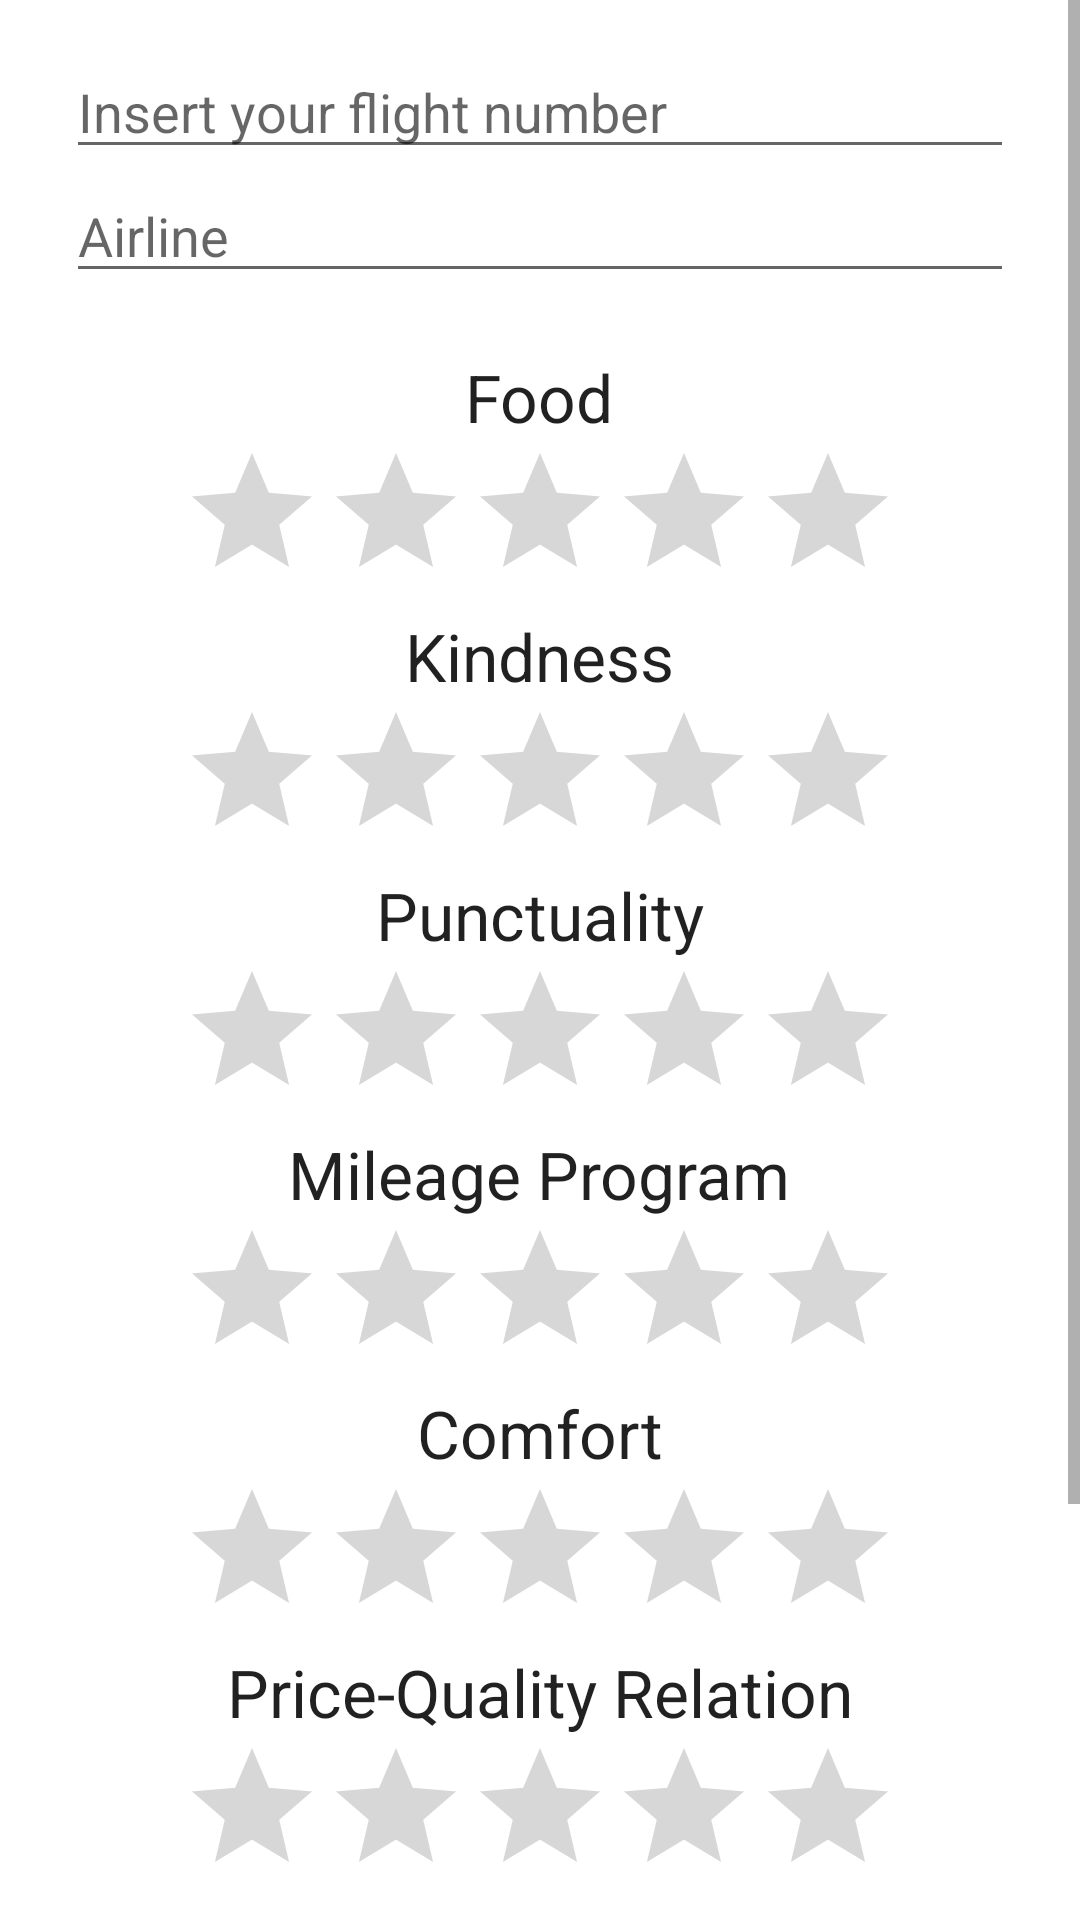

Reconstruct the res/layout file that produces this screen, plus the resources it refers to.
<!-- AndroidManifest.xml: application theme AppTheme -->
<!-- res/layout/comments.xml -->
<?xml version="1.0" encoding="utf-8"?>
<ScrollView xmlns:android="http://schemas.android.com/apk/res/android"
    android:layout_width="match_parent"
    android:layout_height="match_parent" >

	<LinearLayout
	    xmlns:android="http://schemas.android.com/apk/res/android"
	    android:layout_width="match_parent"
	    android:layout_height="wrap_content"
	    android:layout_gravity="top"
	    android:orientation="vertical" >
	
	    <EditText
	        android:id="@+id/flightNumber"
	        android:layout_width="match_parent"
	        android:layout_height="wrap_content"
	        android:layout_marginLeft="22dp"
	        android:layout_marginRight="22dp"
	        android:layout_marginTop="15dp"
	        android:ems="10"
	        android:hint="@string/flight_number_hint"
	        android:inputType="number" />

	    <AutoCompleteTextView
	        android:id="@+id/airline_auto_complete"
	        android:layout_width="fill_parent"
	        android:layout_height="wrap_content"
	        android:layout_marginLeft="22dp"
	        android:layout_marginRight="22dp"
	        android:ems="10"
	        android:hint="@string/airline_hint_small" />
	
	
	    <TextView
	        android:id="@+id/text_food"
	        android:layout_width="wrap_content"
	        android:layout_height="wrap_content"
	        android:layout_gravity="center"
	        android:layout_marginTop="20dp"
	        android:text="@string/food_rating"
	        android:textAppearance="?android:attr/textAppearanceLarge" />
	
	
	
	    <RatingBar
	        android:id="@+id/food"
	        android:layout_width="wrap_content"
	        android:layout_height="wrap_content"
	        android:layout_gravity="center"
	        android:numStars="5" />
	
	    <TextView
	        android:id="@+id/text_kindness"
	        android:layout_width="wrap_content"
	        android:layout_height="wrap_content"
	        android:layout_gravity="center"
	        android:text="@string/kindness_rating"
	        android:textAppearance="?android:attr/textAppearanceLarge" />
	
	
	    <RatingBar
	        android:id="@+id/kindness"
	        android:layout_width="wrap_content"
	        android:layout_height="wrap_content"
	        android:layout_gravity="center"
	        android:numStars="5" />


	    <TextView
	        android:id="@+id/text_punctuality"
	        android:layout_width="wrap_content"
	        android:layout_height="wrap_content"
	        android:layout_gravity="center"
	        android:text="@string/punctuality_rating"
	        android:textAppearance="?android:attr/textAppearanceLarge" />
	
	    <RatingBar
	        android:id="@+id/punctuality"
	        android:layout_width="wrap_content"
	        android:layout_height="wrap_content"
	        android:layout_gravity="center"
	        android:numStars="5" />
	
	    <TextView
	        android:id="@+id/text_mileage"
	        android:layout_width="wrap_content"
	        android:layout_height="wrap_content"
	        android:layout_gravity="center"
	        android:text="@string/mileage_program_rating"
	        android:textAppearance="?android:attr/textAppearanceLarge" />
	
	    <RatingBar
	        android:id="@+id/mileage_program"
	        android:layout_width="wrap_content"
	        android:layout_height="wrap_content"
	        android:layout_gravity="center"
	        android:numStars="5" />
	
	    <TextView
	        android:id="@+id/text_comfort"
	        android:layout_width="wrap_content"
	        android:layout_height="wrap_content"
	        android:layout_gravity="center"
	        android:text="@string/comfort_rating"
	        android:textAppearance="?android:attr/textAppearanceLarge" />
	
	    <RatingBar
	        android:id="@+id/comfort"
	        android:layout_width="wrap_content"
	        android:layout_height="wrap_content"
	        android:layout_gravity="center"
	        android:numStars="5" />



	    <TextView
	        android:id="@+id/text_price_quality"
	        android:layout_width="wrap_content"
	        android:layout_height="wrap_content"
	        android:layout_gravity="center"
	        android:text="@string/price_quality_rating"
	        android:textAppearance="?android:attr/textAppearanceLarge" />



	    <RatingBar
	        android:id="@+id/price_quality"
	        android:layout_width="wrap_content"
	        android:layout_height="wrap_content"
	        android:layout_gravity="center"
	        android:numStars="5" />


	    <Switch
	        android:id="@+id/yes_no_recommend"
	        android:layout_width="wrap_content"
	        android:layout_height="wrap_content"
	        android:layout_gravity="center"
	        android:text="@string/recommend_text"
	        android:layout_marginTop="15dp"
	        android:textOn="@string/yes"
	        android:textOff="@string/no"
	        android:layout_marginBottom="15dp" />

	    <EditText
	        android:id="@+id/comments_text"
	        android:layout_width="match_parent"
	        android:layout_height="wrap_content"
	        android:ems="10"
	        android:layout_marginLeft="20dp"
	        android:layout_marginRight="20dp"
	        android:hint="@string/comments"
	        android:inputType="textMultiLine" >
	    </EditText>




	    <Button
	        android:id="@+id/send_comment_button"
	        android:layout_width="wrap_content"
	        android:layout_height="wrap_content"
	        android:layout_gravity="center"
	        android:layout_marginTop="15dp"
	        android:layout_marginBottom="20dp"
	        android:text="@string/rating_button"
	        android:onClick="sendComment" />
	
	</LinearLayout>
</ScrollView>
<!-- resources referenced by this layout -->
<resources>
  <string name="airline_hint_small">Airline</string>
  <string name="comfort_rating">Comfort</string>
  <string name="comments">Comments</string>
  <string name="flight_number_hint">Insert your flight number</string>
  <string name="food_rating">Food</string>
  <string name="kindness_rating">Kindness</string>
  <string name="mileage_program_rating">Mileage Program</string>
  <string name="no">No</string>
  <string name="price_quality_rating">Price-Quality Relation</string>
  <string name="punctuality_rating">Punctuality</string>
  <string name="rating_button">Send Comment</string>
  <string name="recommend_text">Recommend this flight</string>
  <string name="yes">Yes</string>
</resources>
